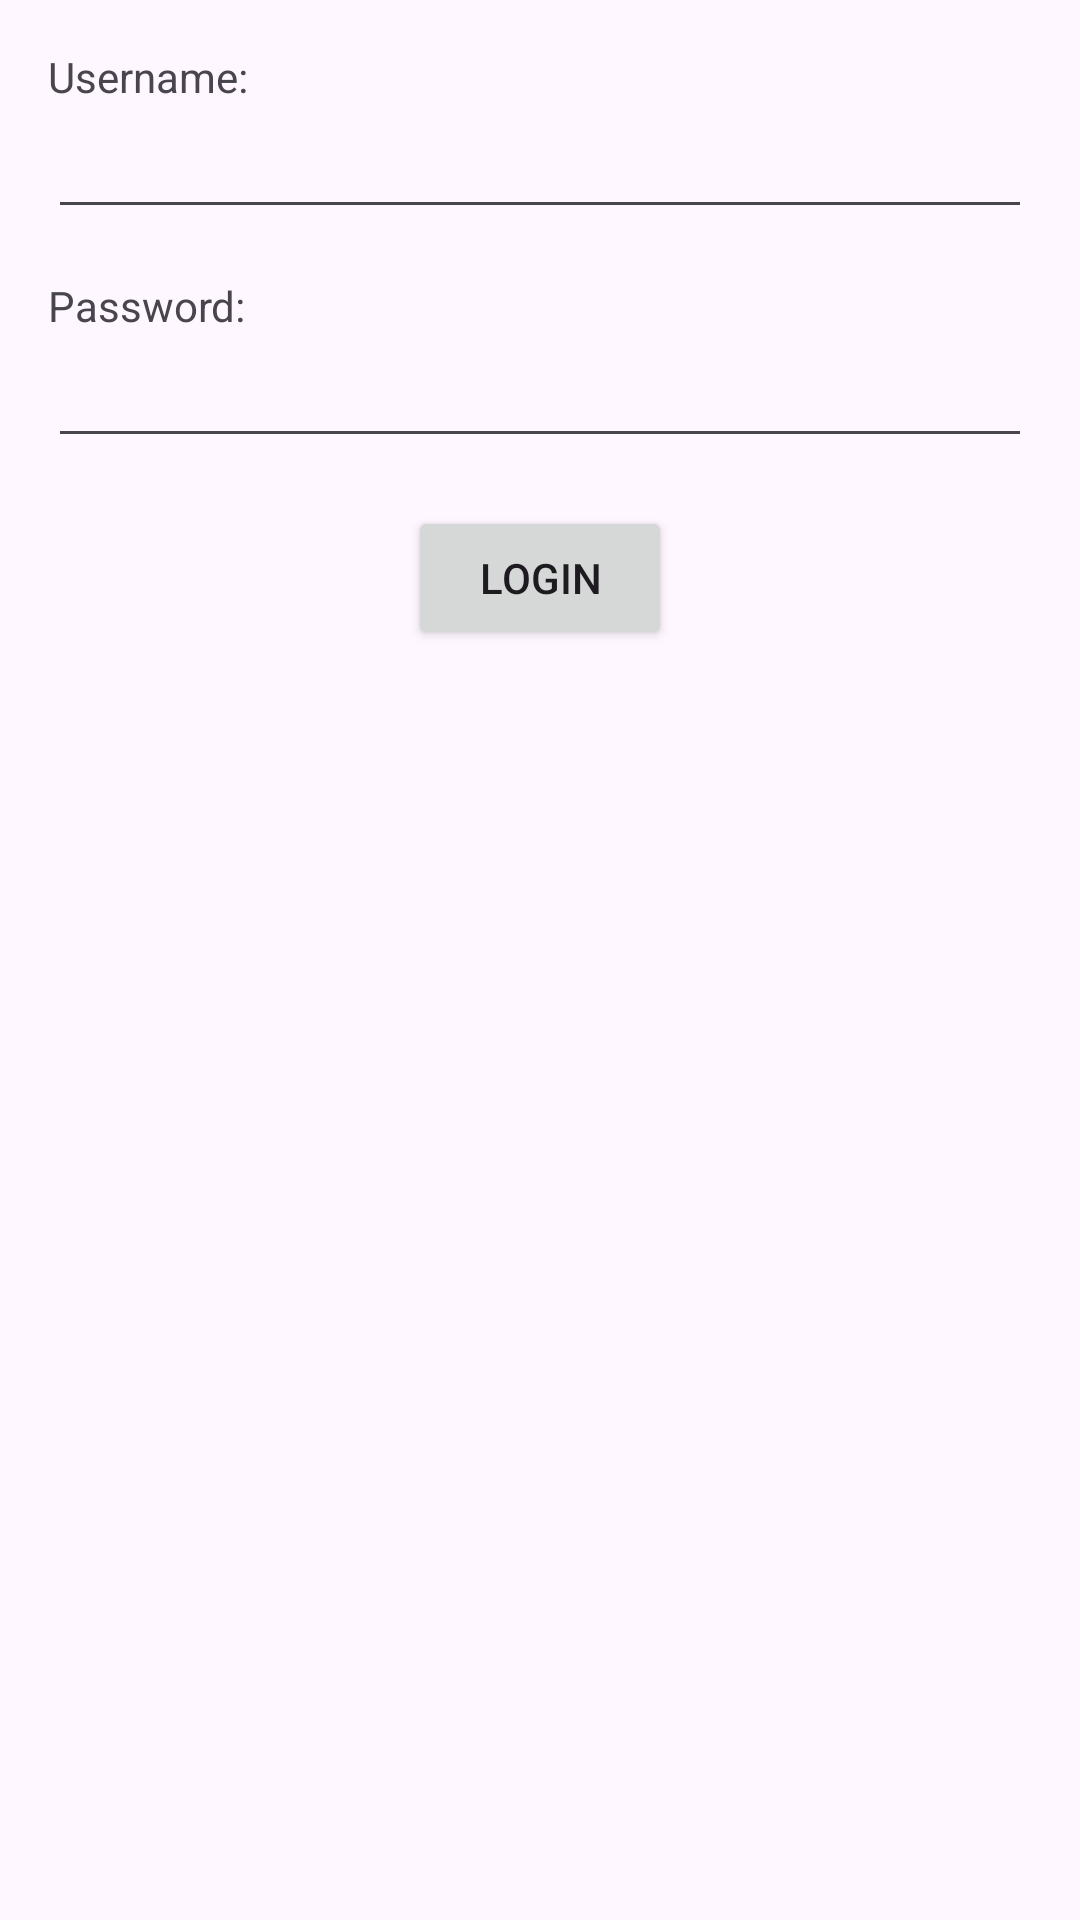

Write the Android layout XML for this screen, with the resource values it uses.
<!-- AndroidManifest.xml: application theme Theme.StudentMobileApp -->
<!-- res/layout/login_view.xml -->
<?xml version="1.0" encoding="utf-8"?>

<androidx.core.widget.NestedScrollView xmlns:android="http://schemas.android.com/apk/res/android"
  xmlns:app="http://schemas.android.com/apk/res-auto"
  xmlns:tools="http://schemas.android.com/tools"
  android:layout_width="match_parent"
  android:layout_height="match_parent"
  android:fillViewport="true"
  app:layout_behavior="@string/appbar_scrolling_view_behavior"
  tools:context=".LoginFragment">

  <androidx.appcompat.widget.LinearLayoutCompat
    android:layout_width="match_parent"
    android:layout_height="wrap_content"
    android:orientation="vertical"
    android:padding="16dp">

    
    <LinearLayout
        android:layout_width="match_parent"
        android:layout_height="wrap_content"
        android:orientation="vertical"
        android:layout_marginBottom="16dp">
        <TextView
          android:id="@+id/username"
          android:layout_width="wrap_content"
          android:layout_height="wrap_content"
          android:text="@string/username" />
        <EditText
          android:id="@+id/usernameET"
          android:layout_width="match_parent"
          android:layout_height="wrap_content">
        </EditText>
    </LinearLayout>
    

    
    <LinearLayout
      android:layout_width="match_parent"
      android:layout_height="wrap_content"
      android:orientation="vertical"
      android:layout_marginBottom="16dp">
      <TextView
        android:id="@+id/password"
        android:layout_width="wrap_content"
        android:layout_height="wrap_content"
        android:text="@string/password" />
      <EditText
        android:id="@+id/passwordET"
        android:layout_width="match_parent"
        android:layout_height="wrap_content">
      </EditText>
    </LinearLayout>
    

    <LinearLayout
      android:layout_width="match_parent"
      android:layout_height="wrap_content"
      android:orientation="horizontal"
      android:gravity="center_horizontal">

      <Button
        android:id="@+id/loginBtn"
        android:layout_width="wrap_content"
        android:layout_height="wrap_content"
        android:text="@string/login" />
    </LinearLayout>
  </androidx.appcompat.widget.LinearLayoutCompat>
</androidx.core.widget.NestedScrollView>
<!-- resources referenced by this layout -->
<resources>
  <string name="login">Login</string>
  <string name="password">Password: </string>
  <string name="username">Username: </string>
  <style name="Theme.StudentMobileApp" parent="Base.Theme.StudentMobileApp" />
  <style name="Base.Theme.StudentMobileApp" parent="Theme.Material3.DayNight.NoActionBar">
          
          
      </style>
</resources>
